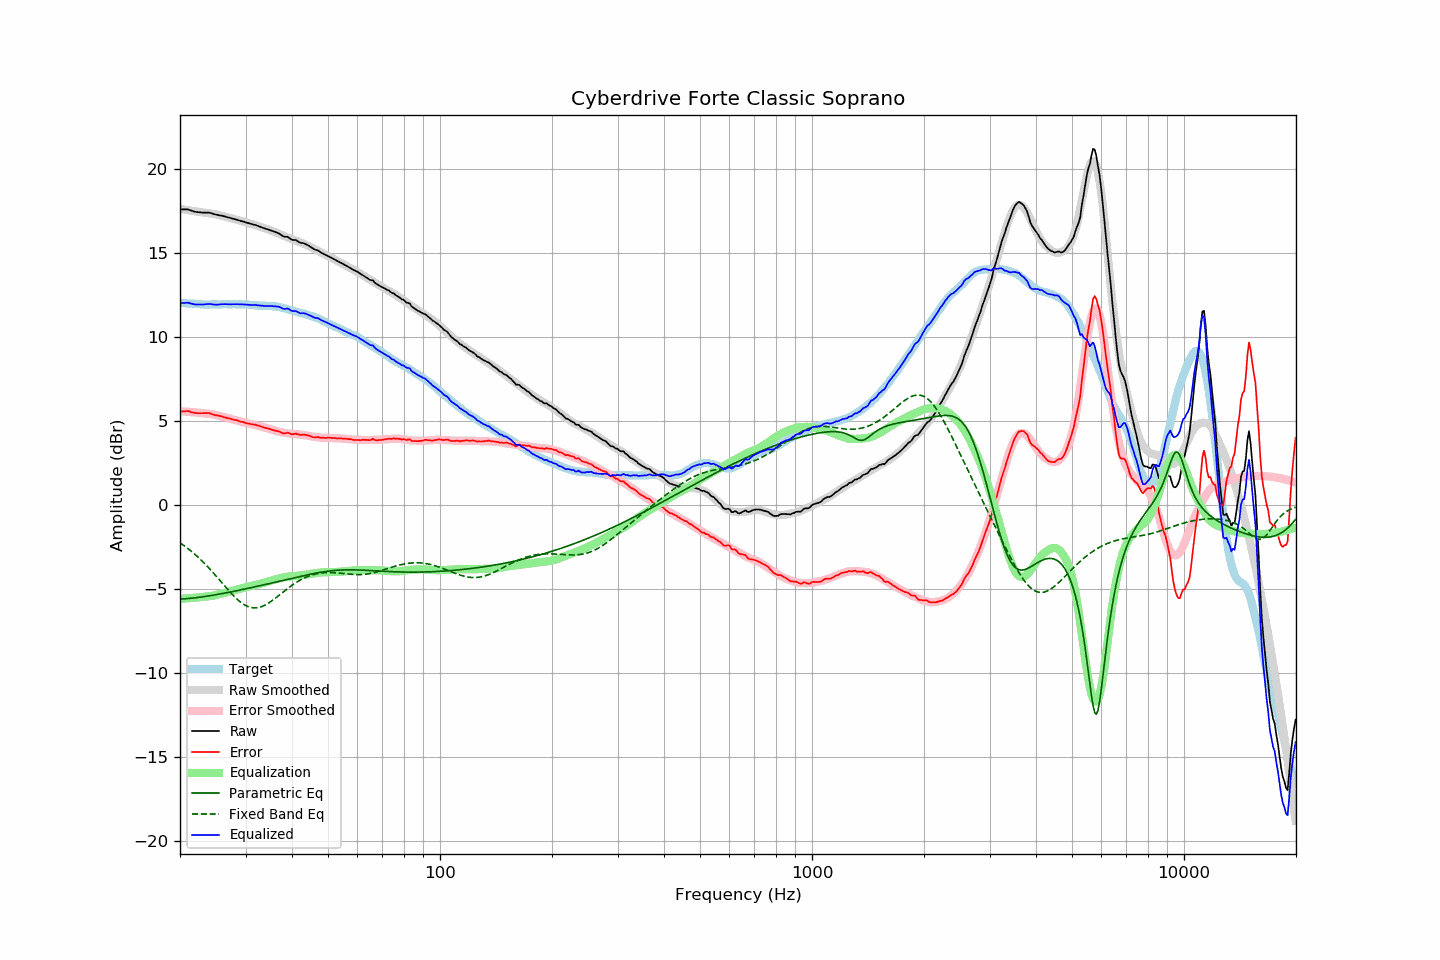

Values plotted in this chart, from the file beside it:
frequency, raw, error, smoothed, error_smoothed, equalization, parametric_eq, fixed_band_eq, equalized_raw, equalized_smoothed, target
20.00, 17.60, 5.56, 17.63, 5.59, -5.59, -5.60, -2.25, 12.02, 12.05, 12.04
20.20, 17.60, 5.57, 17.62, 5.58, -5.58, -5.60, -2.32, 12.02, 12.04, 12.03
20.40, 17.60, 5.58, 17.60, 5.57, -5.57, -5.59, -2.38, 12.03, 12.03, 12.02
20.61, 17.60, 5.58, 17.59, 5.57, -5.57, -5.58, -2.45, 12.04, 12.02, 12.02
20.81, 17.60, 5.60, 17.57, 5.56, -5.56, -5.58, -2.52, 12.04, 12.01, 12.00
21.02, 17.60, 5.60, 17.55, 5.55, -5.55, -5.57, -2.60, 12.05, 12.00, 12.00
21.23, 17.56, 5.57, 17.54, 5.55, -5.55, -5.56, -2.67, 12.02, 11.99, 11.99
21.44, 17.53, 5.53, 17.52, 5.54, -5.54, -5.55, -2.75, 11.99, 11.99, 12.00
21.66, 17.50, 5.51, 17.51, 5.53, -5.53, -5.54, -2.83, 11.97, 11.98, 11.99
21.87, 17.47, 5.49, 17.50, 5.52, -5.52, -5.53, -2.91, 11.95, 11.97, 11.98
22.09, 17.45, 5.48, 17.48, 5.51, -5.51, -5.52, -3.00, 11.94, 11.97, 11.97
22.31, 17.44, 5.47, 17.47, 5.50, -5.50, -5.51, -3.08, 11.94, 11.96, 11.97
22.54, 17.43, 5.47, 17.45, 5.49, -5.49, -5.49, -3.17, 11.94, 11.96, 11.96
22.76, 17.42, 5.47, 17.44, 5.48, -5.48, -5.48, -3.26, 11.94, 11.96, 11.95
22.99, 17.41, 5.47, 17.43, 5.47, -5.47, -5.47, -3.36, 11.94, 11.95, 11.94
23.22, 17.41, 5.48, 17.41, 5.46, -5.46, -5.45, -3.45, 11.95, 11.95, 11.93
23.45, 17.41, 5.47, 17.40, 5.46, -5.46, -5.44, -3.55, 11.96, 11.94, 11.94
23.69, 17.41, 5.48, 17.39, 5.45, -5.45, -5.42, -3.65, 11.96, 11.94, 11.93
23.92, 17.41, 5.48, 17.38, 5.44, -5.44, -5.41, -3.75, 11.97, 11.94, 11.93
24.16, 17.39, 5.45, 17.37, 5.43, -5.43, -5.39, -3.86, 11.97, 11.94, 11.94
24.40, 17.36, 5.41, 17.35, 5.41, -5.41, -5.38, -3.96, 11.95, 11.94, 11.95
24.65, 17.33, 5.38, 17.34, 5.39, -5.39, -5.36, -4.07, 11.94, 11.94, 11.95
24.89, 17.30, 5.35, 17.32, 5.37, -5.37, -5.35, -4.18, 11.93, 11.94, 11.95
25.14, 17.28, 5.34, 17.30, 5.35, -5.35, -5.33, -4.29, 11.93, 11.95, 11.94
25.39, 17.26, 5.32, 17.27, 5.32, -5.32, -5.31, -4.40, 11.94, 11.95, 11.94
25.65, 17.24, 5.30, 17.25, 5.30, -5.30, -5.29, -4.51, 11.94, 11.95, 11.94
25.91, 17.23, 5.28, 17.23, 5.27, -5.27, -5.28, -4.62, 11.96, 11.95, 11.95
26.16, 17.20, 5.24, 17.20, 5.25, -5.25, -5.26, -4.73, 11.96, 11.95, 11.96
26.43, 17.18, 5.22, 17.17, 5.22, -5.22, -5.24, -4.84, 11.96, 11.96, 11.96
26.69, 17.15, 5.19, 17.15, 5.19, -5.19, -5.22, -4.95, 11.96, 11.96, 11.96
26.96, 17.12, 5.17, 17.13, 5.17, -5.17, -5.20, -5.06, 11.95, 11.96, 11.95
27.23, 17.10, 5.15, 17.10, 5.15, -5.15, -5.18, -5.17, 11.96, 11.96, 11.95
27.50, 17.07, 5.12, 17.08, 5.12, -5.12, -5.17, -5.27, 11.95, 11.96, 11.95
27.77, 17.05, 5.09, 17.05, 5.10, -5.10, -5.15, -5.37, 11.96, 11.96, 11.96
28.05, 17.02, 5.06, 17.03, 5.07, -5.07, -5.13, -5.47, 11.95, 11.96, 11.96
28.33, 17.00, 5.06, 17.00, 5.04, -5.04, -5.11, -5.56, 11.96, 11.96, 11.94
28.62, 16.97, 5.03, 16.97, 5.02, -5.02, -5.09, -5.65, 11.96, 11.95, 11.94
28.90, 16.94, 4.99, 16.94, 4.99, -4.99, -5.07, -5.73, 11.95, 11.95, 11.95
29.19, 16.91, 4.96, 16.92, 4.97, -4.97, -5.05, -5.81, 11.95, 11.95, 11.95
29.48, 16.89, 4.95, 16.89, 4.94, -4.94, -5.03, -5.87, 11.95, 11.95, 11.94
29.78, 16.86, 4.92, 16.86, 4.92, -4.92, -5.01, -5.94, 11.94, 11.94, 11.94
30.08, 16.83, 4.88, 16.83, 4.90, -4.90, -4.99, -5.99, 11.94, 11.94, 11.95
30.38, 16.80, 4.86, 16.81, 4.88, -4.88, -4.97, -6.03, 11.93, 11.93, 11.94
30.68, 16.77, 4.85, 16.78, 4.85, -4.85, -4.95, -6.07, 11.92, 11.93, 11.92
30.99, 16.74, 4.82, 16.75, 4.83, -4.83, -4.93, -6.10, 11.91, 11.92, 11.92
31.30, 16.72, 4.81, 16.72, 4.81, -4.81, -4.90, -6.11, 11.92, 11.91, 11.91
31.61, 16.69, 4.79, 16.69, 4.78, -4.78, -4.88, -6.12, 11.91, 11.91, 11.90
31.93, 16.67, 4.78, 16.66, 4.76, -4.76, -4.86, -6.12, 11.91, 11.90, 11.89
32.24, 16.63, 4.74, 16.63, 4.74, -4.74, -4.84, -6.11, 11.90, 11.89, 11.89
32.57, 16.60, 4.73, 16.60, 4.71, -4.71, -4.82, -6.10, 11.89, 11.89, 11.87
32.89, 16.56, 4.69, 16.57, 4.69, -4.69, -4.80, -6.07, 11.88, 11.88, 11.87
33.22, 16.53, 4.66, 16.53, 4.66, -4.66, -4.78, -6.04, 11.87, 11.87, 11.87
33.55, 16.49, 4.63, 16.50, 4.63, -4.63, -4.76, -6.00, 11.86, 11.87, 11.86
33.89, 16.46, 4.59, 16.47, 4.61, -4.61, -4.73, -5.95, 11.85, 11.86, 11.87
34.23, 16.43, 4.58, 16.44, 4.58, -4.58, -4.71, -5.90, 11.85, 11.86, 11.85
34.57, 16.40, 4.55, 16.40, 4.55, -4.55, -4.69, -5.84, 11.85, 11.85, 11.85
34.92, 16.37, 4.53, 16.36, 4.52, -4.52, -4.67, -5.78, 11.86, 11.85, 11.84
35.27, 16.33, 4.48, 16.33, 4.49, -4.49, -4.65, -5.71, 11.85, 11.84, 11.85
35.62, 16.30, 4.47, 16.29, 4.46, -4.46, -4.62, -5.64, 11.84, 11.83, 11.83
35.97, 16.26, 4.43, 16.26, 4.43, -4.43, -4.60, -5.57, 11.83, 11.82, 11.83
... 635 more rows
